The GitHub repository alexliyihao/AAPI_code contains a labelled image folder "vignettes" with 8 categories: arteriole, artery, distal_tubule, glom, glomerulus, glomerulus_gs, proximal tubule, proximal_tubule. Examples follow, each with its label.

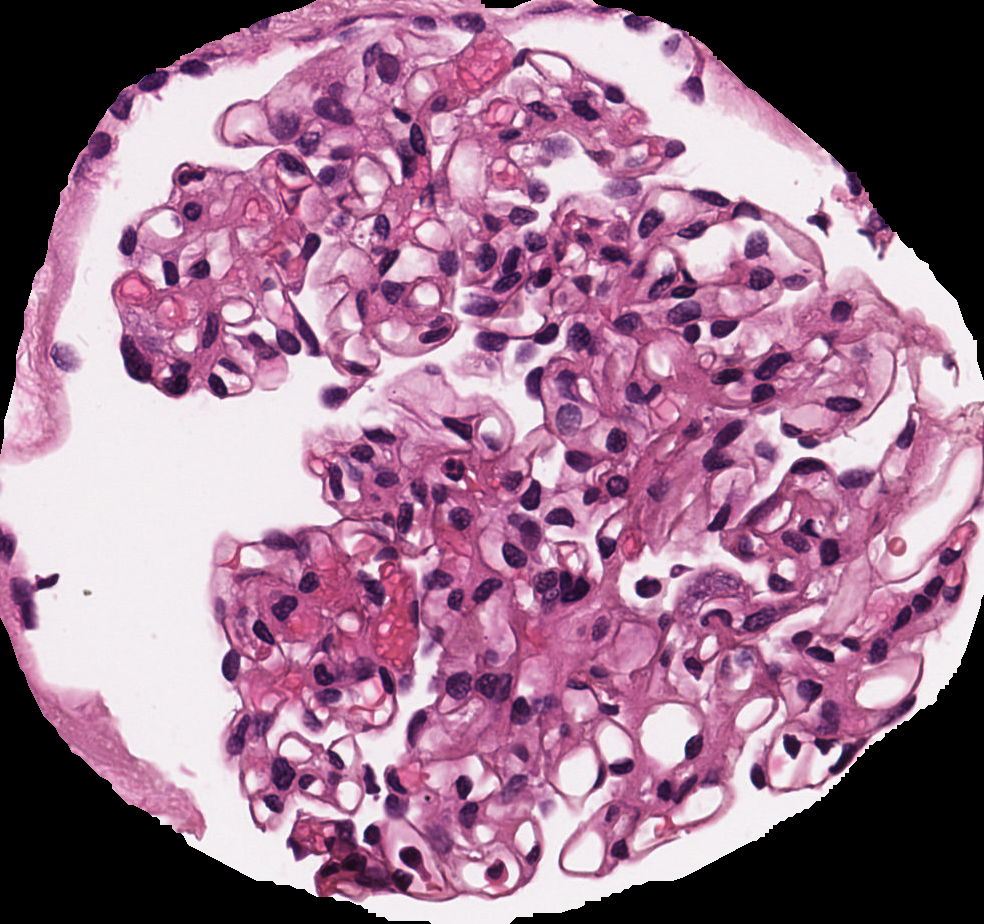
Label: glomerulus

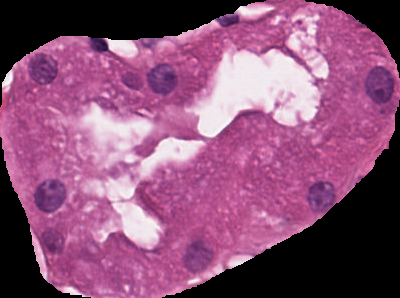
Label: distal_tubule

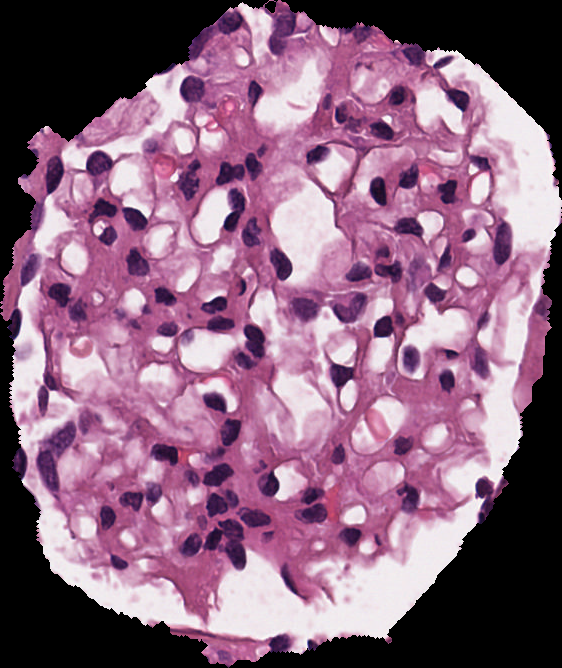
Label: glomerulus

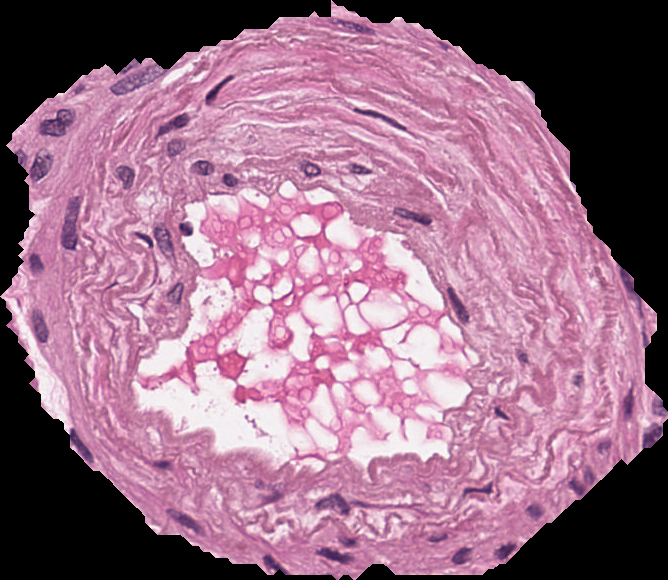
Label: artery

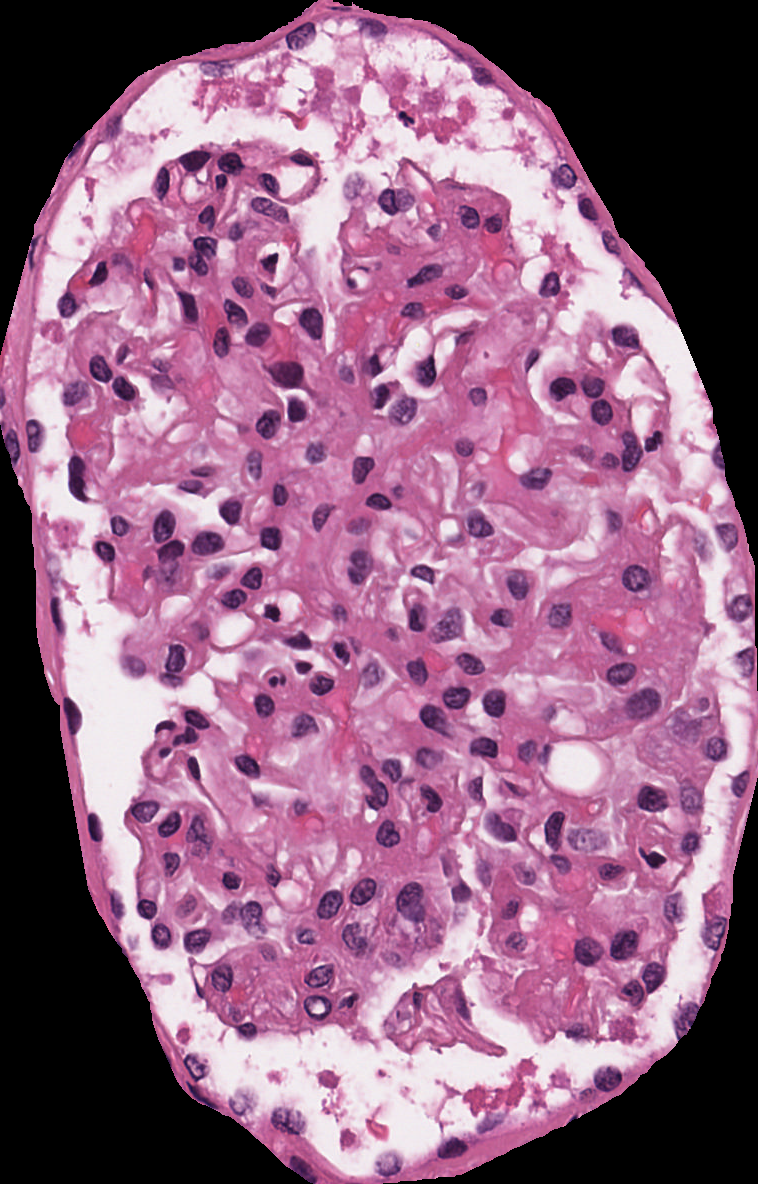
Label: glomerulus

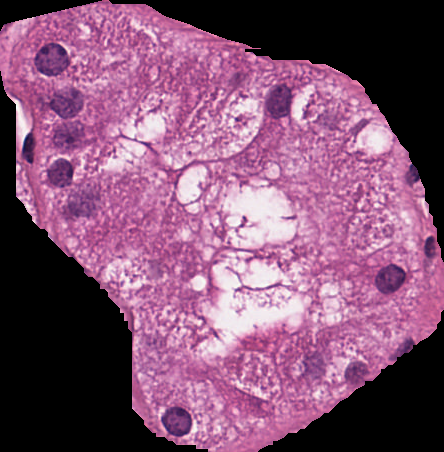
Label: proximal_tubule
